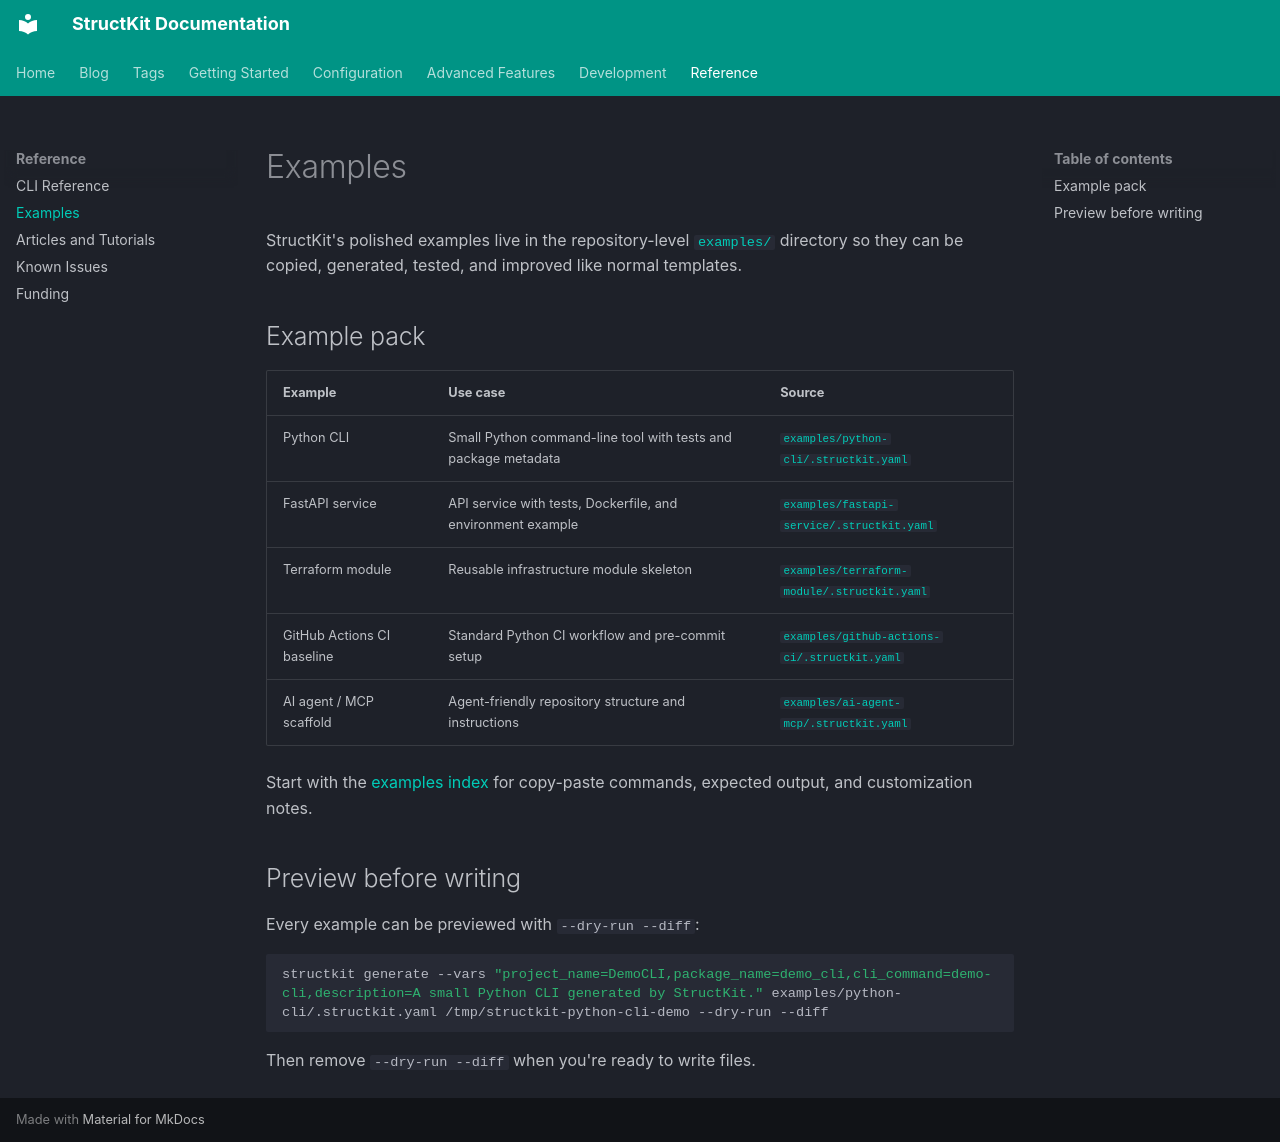

repository: httpdss/structkit · page: examples/index.html · generator: mkdocs

# Examples

StructKit's polished examples live in the repository-level [`examples/`](../../examples/) directory so they can be copied, generated, tested, and improved like normal templates.

## Example pack

| Example | Use case | Source |
|---|---|---|
| Python CLI | Small Python command-line tool with tests and package metadata | [`examples/python-cli/.structkit.yaml`](../../examples/python-cli/.structkit.yaml) |
| FastAPI service | API service with tests, Dockerfile, and environment example | [`examples/fastapi-service/.structkit.yaml`](../../examples/fastapi-service/.structkit.yaml) |
| Terraform module | Reusable infrastructure module skeleton | [`examples/terraform-module/.structkit.yaml`](../../examples/terraform-module/.structkit.yaml) |
| GitHub Actions CI baseline | Standard Python CI workflow and pre-commit setup | [`examples/github-actions-ci/.structkit.yaml`](../../examples/github-actions-ci/.structkit.yaml) |
| AI agent / MCP scaffold | Agent-friendly repository structure and instructions | [`examples/ai-agent-mcp/.structkit.yaml`](../../examples/ai-agent-mcp/.structkit.yaml) |

Start with the [examples index](../../examples/README.md) for copy-paste commands, expected output, and customization notes.

## Preview before writing

Every example can be previewed with `--dry-run --diff`:

```bash
structkit generate --vars "project_name=DemoCLI,package_name=demo_cli,cli_command=demo-cli,description=A small Python CLI generated by StructKit." examples/python-cli/.structkit.yaml /tmp/structkit-python-cli-demo --dry-run --diff
```

Then remove `--dry-run --diff` when you're ready to write files.
